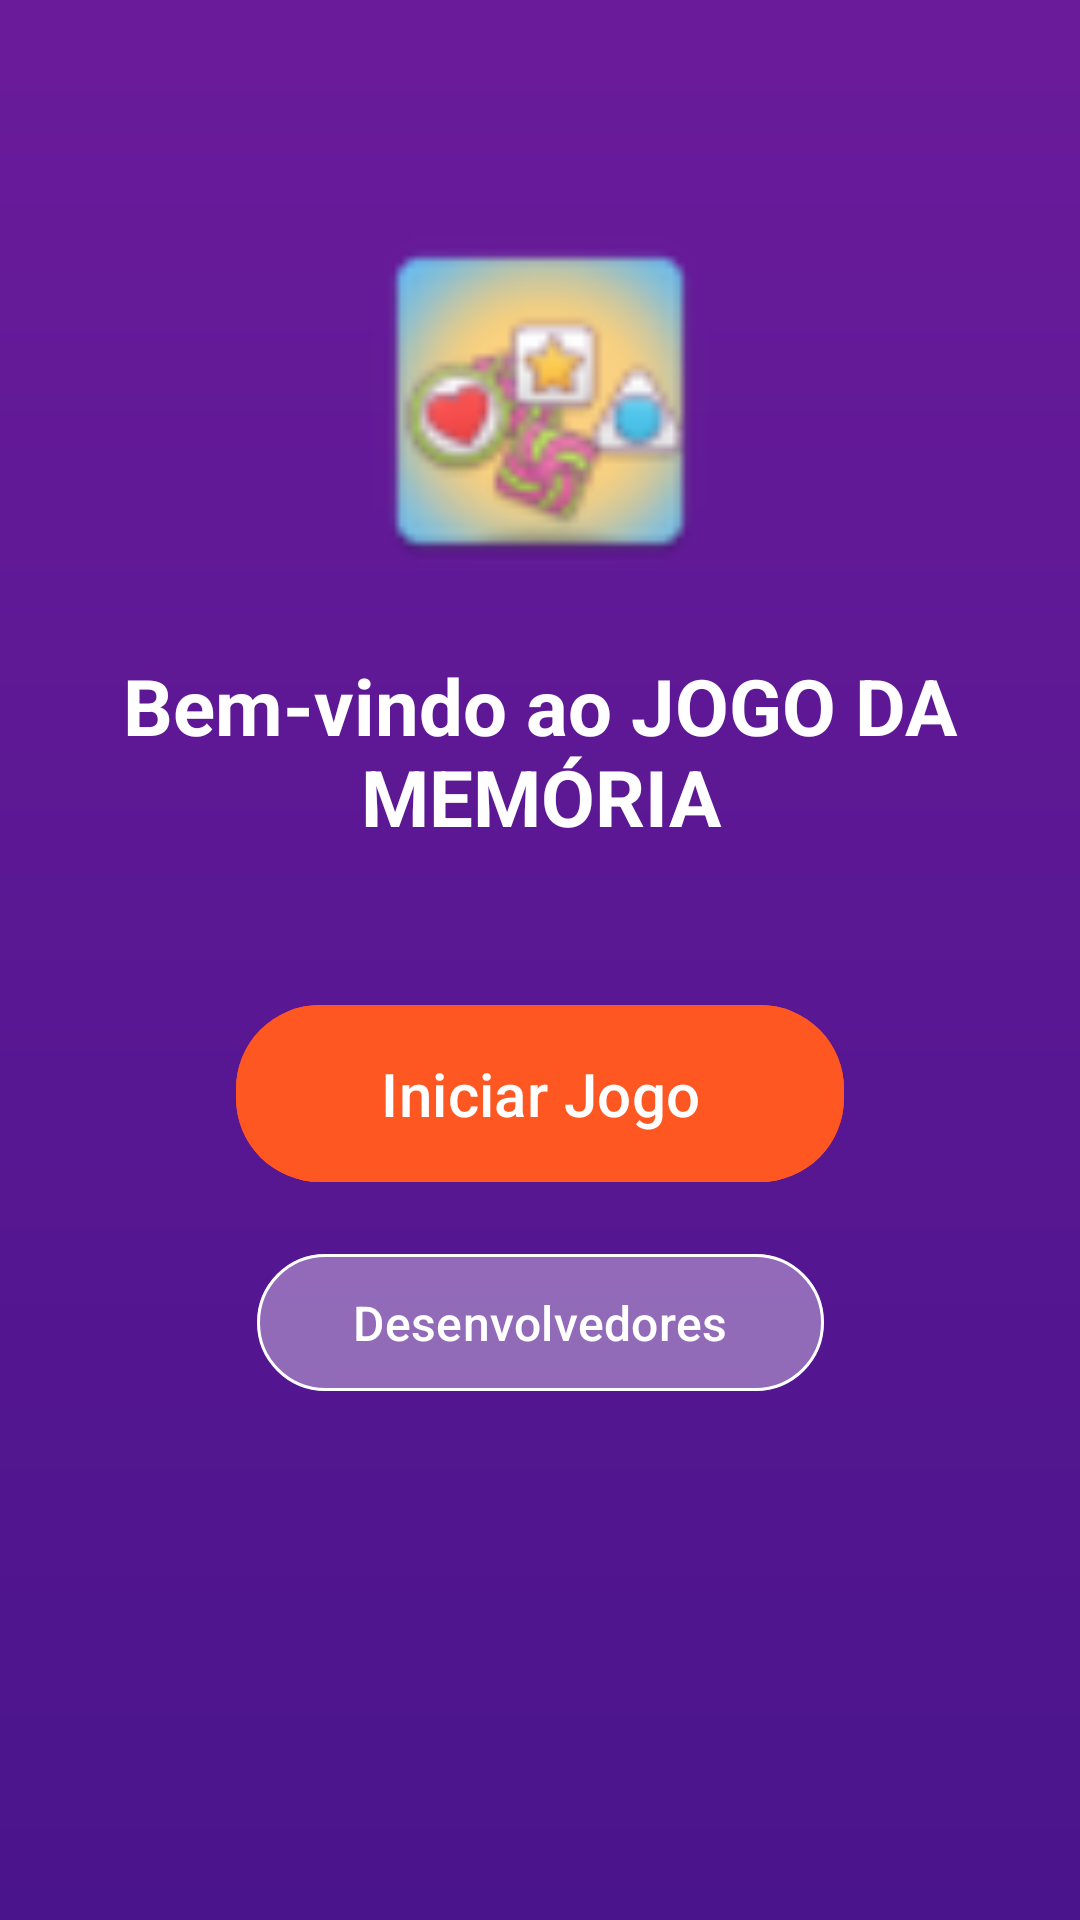

Reconstruct the res/layout file that produces this screen, plus the resources it refers to.
<!-- AndroidManifest.xml: application theme Theme.JogoDaMemoria -->
<!-- res/layout/activity_main.xml -->
<?xml version="1.0" encoding="utf-8"?>
<androidx.constraintlayout.widget.ConstraintLayout
    xmlns:android="http://schemas.android.com/apk/res/android"
    xmlns:app="http://schemas.android.com/apk/res-auto"
    xmlns:tools="http://schemas.android.com/tools"
    android:layout_width="match_parent"
    android:layout_height="match_parent"
    android:background="?attr/backgroundColor"
    tools:context=".MainActivity">

    <include
        android:id="@+id/menu_layout"
        layout="@layout/menu_layout"
        android:layout_width="0dp"
        android:layout_height="0dp"
        app:layout_constraintTop_toTopOf="parent"
        app:layout_constraintBottom_toBottomOf="parent"
        app:layout_constraintStart_toStartOf="parent"
        app:layout_constraintEnd_toEndOf="parent" />

    <include
        android:id="@+id/game_layout"
        layout="@layout/game_layout"
        android:layout_width="0dp"
        android:layout_height="0dp"
        app:layout_constraintTop_toTopOf="parent"
        app:layout_constraintBottom_toBottomOf="parent"
        app:layout_constraintStart_toStartOf="parent"
        app:layout_constraintEnd_toEndOf="parent"
        android:visibility="gone" /> </androidx.constraintlayout.widget.ConstraintLayout>
<!-- res/layout/menu_layout.xml (included above) -->
<?xml version="1.0" encoding="utf-8"?>
<androidx.constraintlayout.widget.ConstraintLayout
    xmlns:android="http://schemas.android.com/apk/res/android"
    xmlns:app="http://schemas.android.com/apk/res-auto"
    android:id="@+id/menu_container"
    android:layout_width="match_parent"
    android:layout_height="match_parent"
    android:background="@drawable/gradient_background">

    <ImageView
        android:id="@+id/app_logo"
        android:layout_width="120dp"
        android:layout_height="120dp"
        android:src="@mipmap/logojogo"
        android:contentDescription="@string/app_name"
        app:layout_constraintTop_toTopOf="parent"
        app:layout_constraintBottom_toTopOf="@id/welcome_text"
        app:layout_constraintStart_toStartOf="parent"
        app:layout_constraintEnd_toEndOf="parent"
        app:layout_constraintVertical_chainStyle="packed"
        app:layout_constraintVertical_bias="0.3" />

    <TextView
        android:id="@+id/welcome_text"
        android:layout_width="wrap_content"
        android:layout_height="wrap_content"
        android:text="Bem-vindo ao JOGO DA MEMÓRIA"
        android:textSize="26sp"
        android:textStyle="bold"
        android:textColor="@color/white"
        android:layout_marginTop="24dp"
        android:gravity="center"
        app:layout_constraintTop_toBottomOf="@id/app_logo"
        app:layout_constraintStart_toStartOf="parent"
        app:layout_constraintEnd_toEndOf="parent"
        app:layout_constraintBottom_toTopOf="@id/start_button" />

    <com.google.android.material.button.MaterialButton
        android:id="@+id/start_button"
        android:layout_width="wrap_content"
        android:layout_height="wrap_content"
        android:text="Iniciar Jogo"
        android:textSize="20sp"
        android:paddingStart="48dp"
        android:paddingEnd="48dp"
        android:paddingTop="16dp"
        android:paddingBottom="16dp"
        android:layout_marginTop="48dp"
        app:cornerRadius="28dp"
        app:backgroundTint="?attr/buttonColor"
        android:textColor="?attr/onButtonColor"
        app:layout_constraintTop_toBottomOf="@id/welcome_text"
        app:layout_constraintStart_toStartOf="parent"
        app:layout_constraintEnd_toEndOf="parent"
        app:layout_constraintBottom_toTopOf="@id/developers_button" />

    <com.google.android.material.button.MaterialButton
        android:id="@+id/developers_button"
        android:layout_width="wrap_content"
        android:layout_height="wrap_content"
        android:text="Desenvolvedores"
        android:textSize="16sp"
        android:paddingStart="32dp"
        android:paddingEnd="32dp"
        android:paddingTop="12dp"
        android:paddingBottom="12dp"
        android:layout_marginTop="16dp"
        app:cornerRadius="24dp"
        app:backgroundTint="@color/transparent_white"
        android:textColor="@color/white"
        app:strokeColor="@color/white"
        app:strokeWidth="1dp"
        app:layout_constraintTop_toBottomOf="@id/start_button"
        app:layout_constraintStart_toStartOf="parent"
        app:layout_constraintEnd_toEndOf="parent"
        app:layout_constraintBottom_toBottomOf="parent"
        app:layout_constraintVertical_bias="0.1" />

</androidx.constraintlayout.widget.ConstraintLayout>
<!-- res/layout/game_layout.xml (included above) -->
<?xml version="1.0" encoding="utf-8"?>
<androidx.constraintlayout.widget.ConstraintLayout
    xmlns:android="http://schemas.android.com/apk/res/android"
    xmlns:app="http://schemas.android.com/apk/res-auto"
    xmlns:tools="http://schemas.android.com/tools"
    android:id="@+id/game_container"
    android:layout_width="match_parent"
    android:layout_height="match_parent"
    android:background="?attr/backgroundColor">

    <TextView
        android:id="@+id/title_text"
        android:layout_width="wrap_content"
        android:layout_height="wrap_content"
        android:layout_marginTop="24dp"
        android:text="@string/app_name"
        android:textSize="32sp"
        android:textStyle="bold"
        android:textColor="?attr/textColorPrimary"
        app:layout_constraintTop_toTopOf="parent"
        app:layout_constraintStart_toStartOf="parent"
        app:layout_constraintEnd_toEndOf="parent" />

    <TextView
        android:id="@+id/attempts_text_view"
        android:layout_width="wrap_content"
        android:layout_height="wrap_content"
        android:layout_marginTop="8dp"
        android:text="Tentativas: 5"
        android:textSize="18sp"
        android:textColor="?attr/textColorPrimary"
        app:layout_constraintTop_toBottomOf="@id/title_text"
        app:layout_constraintStart_toStartOf="parent"
        app:layout_constraintEnd_toEndOf="parent" />

    <androidx.recyclerview.widget.RecyclerView
        android:id="@+id/game_recycler_view"
        android:layout_width="0dp"
        android:layout_height="0dp"
        android:layout_marginStart="16dp"
        android:layout_marginEnd="16dp"
        android:layout_marginTop="24dp"
        android:layout_marginBottom="16dp"
        android:overScrollMode="never" app:layout_constraintDimensionRatio="1:1"
        app:layout_constraintWidth_percent="0.9"
        app:layout_constraintTop_toBottomOf="@id/attempts_text_view"
        app:layout_constraintBottom_toTopOf="@id/ready_button"
        app:layout_constraintStart_toStartOf="parent"
        app:layout_constraintEnd_toEndOf="parent"
        app:layout_constraintVertical_chainStyle="packed"
        tools:listitem="@layout/card_item" /> <com.google.android.material.button.MaterialButton
        android:id="@+id/ready_button"
        android:layout_width="wrap_content"
        android:layout_height="wrap_content"
        android:text="Começar"
        android:textSize="20sp"
        android:paddingStart="48dp"
        android:paddingEnd="48dp"
        android:paddingTop="16dp"
        android:paddingBottom="16dp"
        android:layout_marginBottom="16dp"
        app:cornerRadius="28dp"
        app:backgroundTint="?attr/buttonColor"
        android:textColor="?attr/onButtonColor"
        app:layout_constraintTop_toBottomOf="@id/game_recycler_view"
        app:layout_constraintBottom_toBottomOf="parent"
        app:layout_constraintStart_toStartOf="parent"
        app:layout_constraintEnd_toEndOf="parent" />

</androidx.constraintlayout.widget.ConstraintLayout>
<!-- res/layout/card_item.xml (included above) -->
<?xml version="1.0" encoding="utf-8"?>
<androidx.constraintlayout.widget.ConstraintLayout xmlns:android="http://schemas.android.com/apk/res/android"
    xmlns:app="http://schemas.android.com/apk/res-auto"
    android:layout_width="match_parent"
    android:layout_height="wrap_content"
    android:layout_margin="4dp">

    <com.google.android.material.card.MaterialCardView
        android:id="@+id/card_view_root"
        android:layout_width="0dp"
        android:layout_height="0dp"
        app:layout_constraintDimensionRatio="1:1" app:layout_constraintTop_toTopOf="parent"
        app:layout_constraintStart_toStartOf="parent"
        app:layout_constraintEnd_toEndOf="parent"
        app:layout_constraintBottom_toBottomOf="parent"
        app:cardElevation="0dp" app:cardCornerRadius="16dp"
        app:strokeWidth="0dp">

        <ImageView
            android:id="@+id/card_back_view" 
            android:layout_width="match_parent"
            android:layout_height="match_parent"
            android:background="@drawable/gradient_card_back"
            android:padding="12dp"
            android:src="@drawable/ic_interrogacao" android:scaleType="fitCenter" />

        <ImageView
            android:id="@+id/card_front_view"
            android:layout_width="match_parent"
            android:layout_height="match_parent"
            android:scaleType="centerCrop"
            android:src="@drawable/card_0" /> </com.google.android.material.card.MaterialCardView>

</androidx.constraintlayout.widget.ConstraintLayout>
<!-- resources referenced by this layout -->
<resources>
  <color name="transparent_white">#33FFFFFF</color>
  <color name="white">#FFFFFF</color>
  <!-- drawable card_0: png bitmap (drawable, 698998 bytes) -->
  <!-- drawable gradient_background (drawable) -->
  <?xml version="1.0" encoding="utf-8"?>
  <shape xmlns:android="http://schemas.android.com/apk/res/android"
      android:shape="rectangle">
      <gradient
          android:startColor="#6A1B9A"
          android:endColor="#4A148C"
          android:angle="270" />
  </shape>
  <!-- drawable gradient_card_back (drawable) -->
  <?xml version="1.0" encoding="utf-8"?>
  <shape xmlns:android="http://schemas.android.com/apk/res/android"
      android:shape="rectangle">
      <gradient
          android:startColor="#2196F3"
          android:endColor="#0D47A1"
          android:angle="270" />
      <corners android:radius="16dp" />
  </shape>
  <!-- drawable ic_interrogacao: png bitmap (drawable, 352243 bytes) -->
  <!-- mipmap logojogo: webp bitmap (mipmap-mdpi, 3560 bytes) -->
  <string name="app_name">JOGO DA MEMÓRIA</string>
  <style name="Theme.JogoDaMemoria" parent="Theme.Material3.Light.NoActionBar">
  
          <item name="colorPrimary">@color/light_primary</item>
          <item name="colorOnPrimary">@color/light_onPrimary</item>
  
          <item name="android:colorBackground">@color/light_background</item>
          <item name="colorSurface">@color/light_surface</item>
          <item name="colorOnSurface">@color/light_onSurface</item>
  
          <item name="backgroundColor">@color/light_background</item>
          <item name="textColorPrimary">@color/light_onBackground</item>
          <item name="buttonColor">@color/light_button_color</item>
          <item name="onButtonColor">@color/light_on_button_color</item>
  
          <item name="android:statusBarColor">@color/light_primary</item>
          <item name="android:navigationBarColor">@color/light_background</item>
      </style>
  <color name="light_primary">#FF0077</color>
  <color name="light_onPrimary">#FFFFFF</color>
  <color name="light_background">#F0F8FF</color>
  <color name="light_surface">#FFFFFF</color>
  <color name="light_onSurface">#1A1C1E</color>
  <color name="light_onBackground">#1A1C1E</color>
  <color name="light_button_color">#FF5722</color>
  <color name="light_on_button_color">#FFFFFF</color>
</resources>
